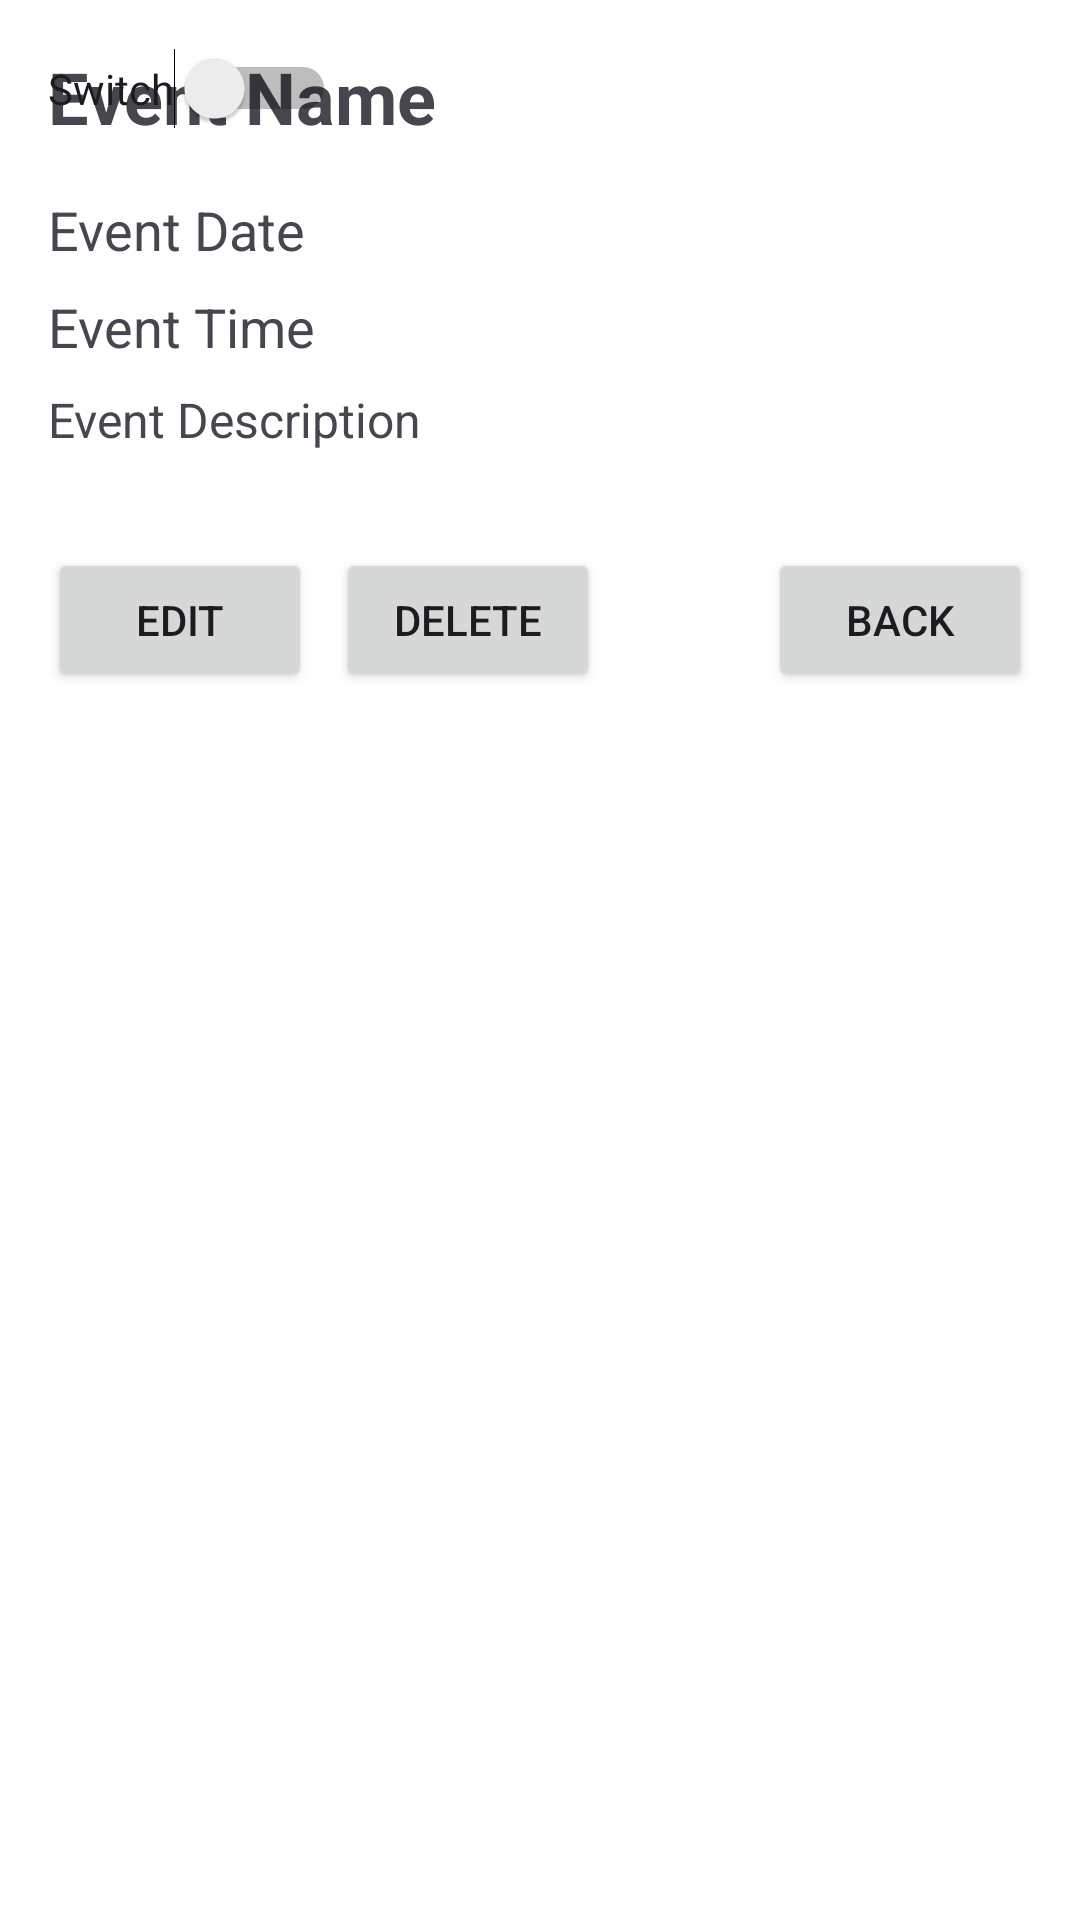

Here is an Android app screen rendered from its layout file. Give the layout XML and the strings, colors and styles it references.
<!-- AndroidManifest.xml: application theme Theme.EventTrackerKotlin -->
<!-- res/layout/event_detail_screen.xml -->
<RelativeLayout xmlns:android="http://schemas.android.com/apk/res/android"
    android:layout_width="match_parent"
    android:layout_height="match_parent"
    android:padding="16dp">

    <TextView
        android:id="@+id/eventName"
        android:layout_width="match_parent"
        android:layout_height="wrap_content"
        android:text="Event Name"
        android:textSize="24sp"
        android:textStyle="bold"
        android:layout_marginBottom="16dp"/>

    <TextView
        android:id="@+id/eventDate"
        android:layout_width="match_parent"
        android:layout_height="wrap_content"
        android:text="Event Date"
        android:textSize="18sp"
        android:layout_below="@id/eventName"
        android:layout_marginBottom="8dp"/>

    <TextView
        android:id="@+id/eventTime"
        android:layout_width="match_parent"
        android:layout_height="wrap_content"
        android:text="Event Time"
        android:textSize="18sp"
        android:layout_below="@id/eventDate"
        android:layout_marginBottom="8dp"/>

    <TextView
        android:id="@+id/eventDescription"
        android:layout_width="match_parent"
        android:layout_height="wrap_content"
        android:text="Event Description"
        android:textSize="16sp"
        android:layout_below="@id/eventTime"
        android:layout_marginBottom="16dp"/>

    <Button
        android:id="@+id/editEventButton"
        android:layout_width="wrap_content"
        android:layout_height="wrap_content"
        android:text="Edit"
        android:layout_alignParentStart="true"
        android:layout_below="@id/eventDescription"
        android:layout_marginTop="16dp"
        android:layout_marginEnd="8dp"/>

    <Button
        android:id="@+id/deleteEventButton"
        android:layout_width="wrap_content"
        android:layout_height="wrap_content"
        android:text="Delete"
        android:layout_toEndOf="@id/editEventButton"
        android:layout_below="@id/eventDescription"
        android:layout_marginTop="16dp"/>

    <Button
        android:id="@+id/backToHomeButton"
        android:layout_width="wrap_content"
        android:layout_height="wrap_content"
        android:text="Back"
        android:layout_alignParentEnd="true"
        android:layout_below="@id/eventDescription"
        android:layout_marginTop="16dp"
        android:layout_marginStart="8dp"/>

    <Switch
        android:id="@+id/switch1"
        android:layout_width="wrap_content"
        android:layout_height="wrap_content"
        android:text="Switch" />
</RelativeLayout>
<!-- resources referenced by this layout -->
<resources>
  <style name="Theme.EventTrackerKotlin" parent="Theme.Material3.DayNight">
          
          <item name="colorPrimary">@color/purple_500</item>
          <item name="colorPrimaryVariant">@color/purple_700</item>
          <item name="colorSecondary">@color/teal_200</item>
          <item name="android:windowBackground">@color/white</item>
          <item name="android:navigationBarColor">@color/black</item>
      </style>
  <!-- not gathered from this repository: default colours our renderer supplied (Android Studio template values) -->
  <color name="purple_500">#FF6200EE</color>
  <color name="purple_700">#FF3700B3</color>
  <color name="teal_200">#FF03DAC5</color>
  <color name="black">#FF000000</color>
  <color name="white">#FFFFFFFF</color>
</resources>
